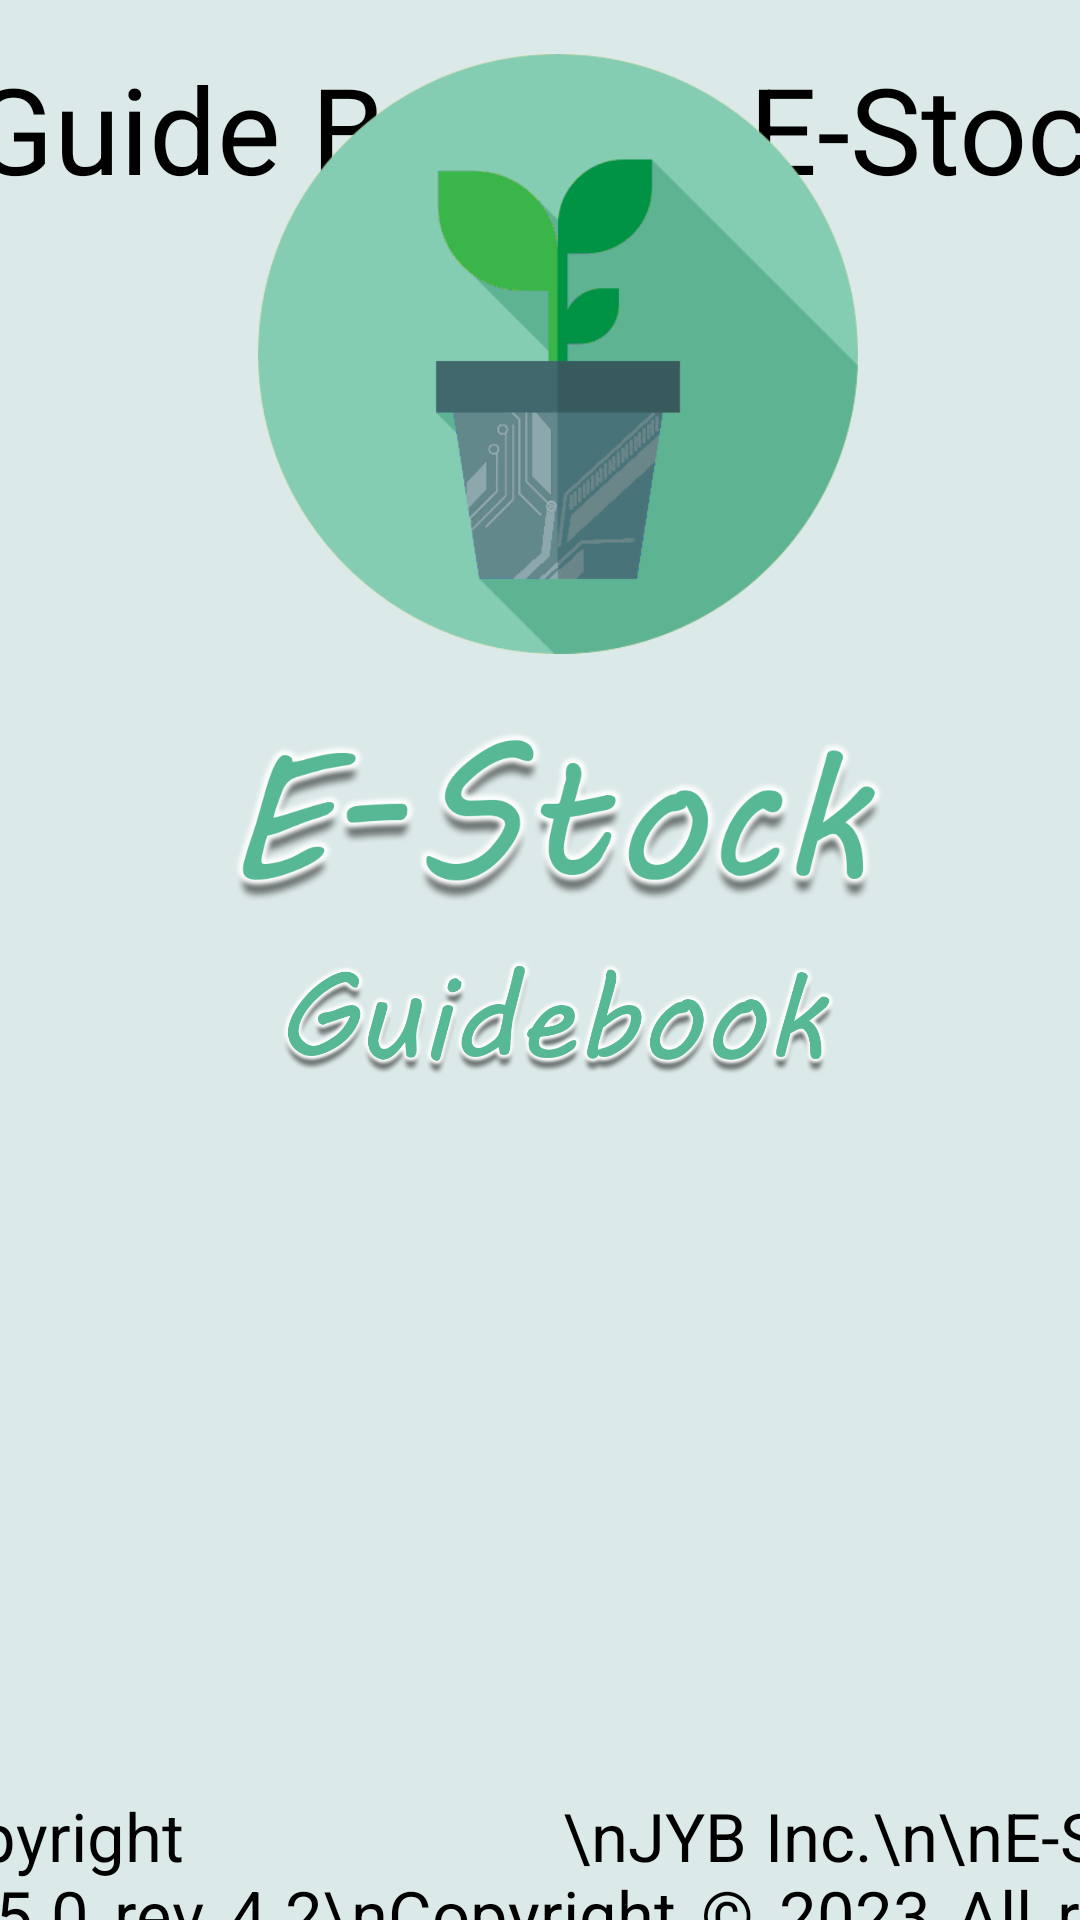

Here is an Android app screen rendered from its layout file. Give the layout XML and the strings, colors and styles it references.
<!-- AndroidManifest.xml: application theme AppTheme -->
<!-- res/layout/help_layout_lastpage2.xml -->
<?xml version="1.0" encoding="utf-8"?>
<androidx.constraintlayout.widget.ConstraintLayout xmlns:android="http://schemas.android.com/apk/res/android"
    xmlns:app="http://schemas.android.com/apk/res-auto"
    xmlns:tools="http://schemas.android.com/tools"
    android:layout_width="match_parent"
    android:layout_height="match_parent"
    android:background="?attr/colorPrimary">


    <TextView
        android:id="@+id/SHP_RoundedRectangleIsland2"
        android:layout_width="460dp"
        android:layout_height="76dp"
        android:background="@drawable/rounded_rectangle"
        app:layout_constraintBottom_toBottomOf="parent"
        app:layout_constraintEnd_toEndOf="parent"
        app:layout_constraintHorizontal_bias="0.45"
        app:layout_constraintStart_toStartOf="parent"
        app:layout_constraintTop_toTopOf="parent"
        app:layout_constraintVertical_bias="0.008"
        tools:ignore="MissingConstraints" />

    <TextView
        android:id="@+id/SHP_LayoutHolder"
        android:layout_width="460dp"
        android:layout_height="790dp"
        android:background="@drawable/rounded_rectangle"
        app:layout_constraintBottom_toBottomOf="parent"
        app:layout_constraintEnd_toEndOf="parent"
        app:layout_constraintHorizontal_bias="0.45"
        app:layout_constraintStart_toStartOf="parent"
        app:layout_constraintTop_toTopOf="parent"
        app:layout_constraintVertical_bias="0.335" />

    <TextView
        android:id="@+id/TV_GuideTXT2"
        android:layout_width="444dp"
        android:layout_height="143dp"
        android:layout_marginStart="10dp"
        android:layout_marginTop="233dp"
        android:layout_marginEnd="6dp"
        android:justificationMode="inter_word"
        android:text="Copyright
                    \nJYB Inc.\n\nE-Stock V0.5.0 rev 4.2\nCopyright © 2023 All rights reserved."
        android:textSize="22.4dp"
        app:layout_constraintEnd_toEndOf="@+id/SHP_LayoutHolder"
        app:layout_constraintStart_toStartOf="@+id/SHP_LayoutHolder"
        app:layout_constraintTop_toBottomOf="@+id/imageView3" />

    <TextView
        android:id="@+id/SHP_RoundedRectangleIsland"
        android:layout_width="462dp"
        android:layout_height="165dp"
        android:layout_marginTop="10dp"
        android:background="@drawable/rounded_rectangle"
        app:layout_constraintBottom_toBottomOf="parent"
        app:layout_constraintEnd_toEndOf="parent"
        app:layout_constraintStart_toStartOf="parent"
        app:layout_constraintTop_toBottomOf="@+id/SHP_LayoutHolder"
        app:layout_constraintVertical_bias="0.0"
        tools:ignore="MissingConstraints" />

    <Button
        android:id="@+id/BTN_Return"
        android:layout_width="120dp"
        android:layout_height="120dp"
        android:layout_marginStart="166dp"
        android:layout_marginTop="88dp"
        android:layout_marginEnd="167dp"
        android:layout_marginBottom="71dp"
        android:background="@drawable/custom_button2"
        android:text="Return"
        android:textSize="26dp"
        app:layout_constraintBottom_toBottomOf="@+id/SHP_RoundedRectangleIsland"
        app:layout_constraintEnd_toEndOf="@+id/SHP_RoundedRectangleIsland"
        app:layout_constraintHorizontal_bias="0.555"
        app:layout_constraintStart_toStartOf="@+id/SHP_RoundedRectangleIsland"
        app:layout_constraintTop_toTopOf="@+id/SHP_RoundedRectangleIsland"
        app:layout_constraintVertical_bias="0.614" />

    <Button
        android:id="@+id/BTN_Back"
        android:layout_width="145dp"
        android:layout_height="120dp"
        android:layout_marginTop="88dp"
        android:layout_marginBottom="71dp"
        android:background="@drawable/custom_button"
        android:text="Back"
        android:textSize="40dp"
        app:layout_constraintBottom_toBottomOf="@+id/SHP_RoundedRectangleIsland"
        app:layout_constraintEnd_toStartOf="@+id/BTN_Return"
        app:layout_constraintHorizontal_bias="0.461"
        app:layout_constraintStart_toStartOf="@+id/SHP_RoundedRectangleIsland"
        app:layout_constraintTop_toTopOf="@+id/SHP_RoundedRectangleIsland"
        app:layout_constraintVertical_bias="0.614" />

    <Button
        android:id="@+id/BTN_Next"
        android:layout_width="145dp"
        android:layout_height="120dp"
        android:layout_marginTop="88dp"
        android:layout_marginBottom="71dp"
        android:background="@drawable/custom_button"
        android:text="NEXT"
        android:textSize="40dp"
        app:layout_constraintBottom_toBottomOf="@+id/SHP_RoundedRectangleIsland"
        app:layout_constraintEnd_toEndOf="@+id/SHP_RoundedRectangleIsland"
        app:layout_constraintStart_toEndOf="@+id/BTN_Return"
        app:layout_constraintTop_toTopOf="@+id/SHP_RoundedRectangleIsland"
        app:layout_constraintVertical_bias="0.614" />

    <TextView
        android:id="@+id/TV_Help"
        android:layout_width="460dp"
        android:layout_height="60dp"
        android:layout_gravity="center"
        android:layout_marginStart="65dp"
        android:layout_marginTop="8dp"
        android:layout_marginEnd="57dp"
        android:layout_marginBottom="18dp"
        android:gravity="center"
        android:text="Guide Book to E-Stock"
        android:textColor="#000000"
        android:textSize="40sp"
        app:layout_constraintBottom_toBottomOf="@+id/SHP_RoundedRectangleIsland2"
        app:layout_constraintEnd_toEndOf="@+id/SHP_RoundedRectangleIsland2"
        app:layout_constraintHorizontal_bias="0.521"
        app:layout_constraintStart_toStartOf="@+id/SHP_RoundedRectangleIsland2"
        app:layout_constraintTop_toTopOf="@+id/SHP_RoundedRectangleIsland2"
        app:layout_constraintVertical_bias="0.0" />

    <ImageView
        android:id="@+id/imageView"
        android:layout_width="200dp"
        android:layout_height="200dp"
        android:layout_marginStart="55dp"
        android:layout_marginTop="68dp"
        android:layout_marginEnd="55dp"
        app:layout_constraintEnd_toEndOf="@+id/SHP_LayoutHolder"
        app:layout_constraintHorizontal_bias="0.506"
        app:layout_constraintStart_toStartOf="@+id/SHP_LayoutHolder"
        app:layout_constraintTop_toTopOf="@+id/SHP_LayoutHolder"
        app:srcCompat="@drawable/estock" />

    <ImageView
        android:id="@+id/imageView2"
        android:layout_width="313dp"
        android:layout_height="82dp"
        android:layout_marginStart="18dp"
        android:layout_marginTop="11dp"
        android:layout_marginEnd="15dp"
        android:layout_marginBottom="187dp"
        app:layout_constraintBottom_toBottomOf="@+id/SHP_LayoutHolder"
        app:layout_constraintEnd_toEndOf="@+id/SHP_LayoutHolder"
        app:layout_constraintStart_toStartOf="@+id/SHP_LayoutHolder"
        app:layout_constraintTop_toBottomOf="@+id/imageView"
        app:layout_constraintVertical_bias="0.0"
        app:srcCompat="@drawable/estocktitle" />

    <ImageView
        android:id="@+id/imageView3"
        android:layout_width="220dp"
        android:layout_height="53dp"
        android:layout_marginStart="45dp"
        android:layout_marginEnd="43dp"
        android:layout_marginBottom="122dp"
        app:layout_constraintBottom_toBottomOf="@+id/SHP_LayoutHolder"
        app:layout_constraintEnd_toEndOf="@+id/SHP_LayoutHolder"
        app:layout_constraintStart_toStartOf="@+id/SHP_LayoutHolder"
        app:layout_constraintTop_toBottomOf="@+id/imageView2"
        app:layout_constraintVertical_bias="0.0"
        app:srcCompat="@drawable/guidebook" />


</androidx.constraintlayout.widget.ConstraintLayout>
<!-- resources referenced by this layout -->
<resources>
  <!-- drawable custom_button (drawable) -->
  <?xml version="1.0" encoding="utf-8"?>
  <shape xmlns:android="http://schemas.android.com/apk/res/android">
  
  
      <solid android:color="#92CCB0"/>
      <corners android:radius="20dp"/>
  </shape>
  <!-- drawable custom_button2 (drawable) -->
  <?xml version="1.0" encoding="utf-8"?>
  <shape xmlns:android="http://schemas.android.com/apk/res/android">
  
  
      <solid android:color="#A9CCB5"/>
      <corners android:radius="999dp"/>
  </shape>
  <!-- drawable estock: png bitmap (drawable, 31305 bytes) -->
  <!-- drawable estocktitle: png bitmap (drawable, 107277 bytes) -->
  <!-- drawable guidebook: png bitmap (drawable, 127910 bytes) -->
  <!-- drawable rounded_rectangle (drawable) -->
  <?xml version="1.0" encoding="utf-8"?>
  <shape xmlns:tools="http://schemas.android.com/tools"
      xmlns:android="http://schemas.android.com/apk/res/android"
      android:shape="rectangle">
  
      <solid android:color="#dbe9e8" />
      <corners android:radius="50px" />
  
  </shape>
  <style name="AppTheme" parent="Theme.AppCompat.Light.DarkActionBar">
          <item name="colorPrimary">@color/colorPrimary</item>
          <item name="colorPrimaryDark">@color/colorPrimaryDark</item>
          <item name="android:textColor">@color/textColor</item>
          <item name="drawerArrowStyle">@style/DrawerArrowStyle</item>
          
      </style>
  <color name="colorPrimary">#99b4b3</color>
  <color name="colorPrimaryDark">#99b4b3</color>
  <color name="textColor">#000000</color>
  <style name="DrawerArrowStyle" parent="Widget.AppCompat.DrawerArrowToggle">
          <item name="color">@color/your_drawer_icon_color</item>
          <item name="android:layout_width">24dp</item>
          <item name="android:layout_height">24dp</item>
          <item name="gapBetweenBars">4dp</item>
          <item name="arrowHeadLength">12dp</item>
          <item name="arrowShaftLength">8dp</item>
      </style>
  <color name="your_drawer_icon_color">#FF00FF</color>
</resources>
